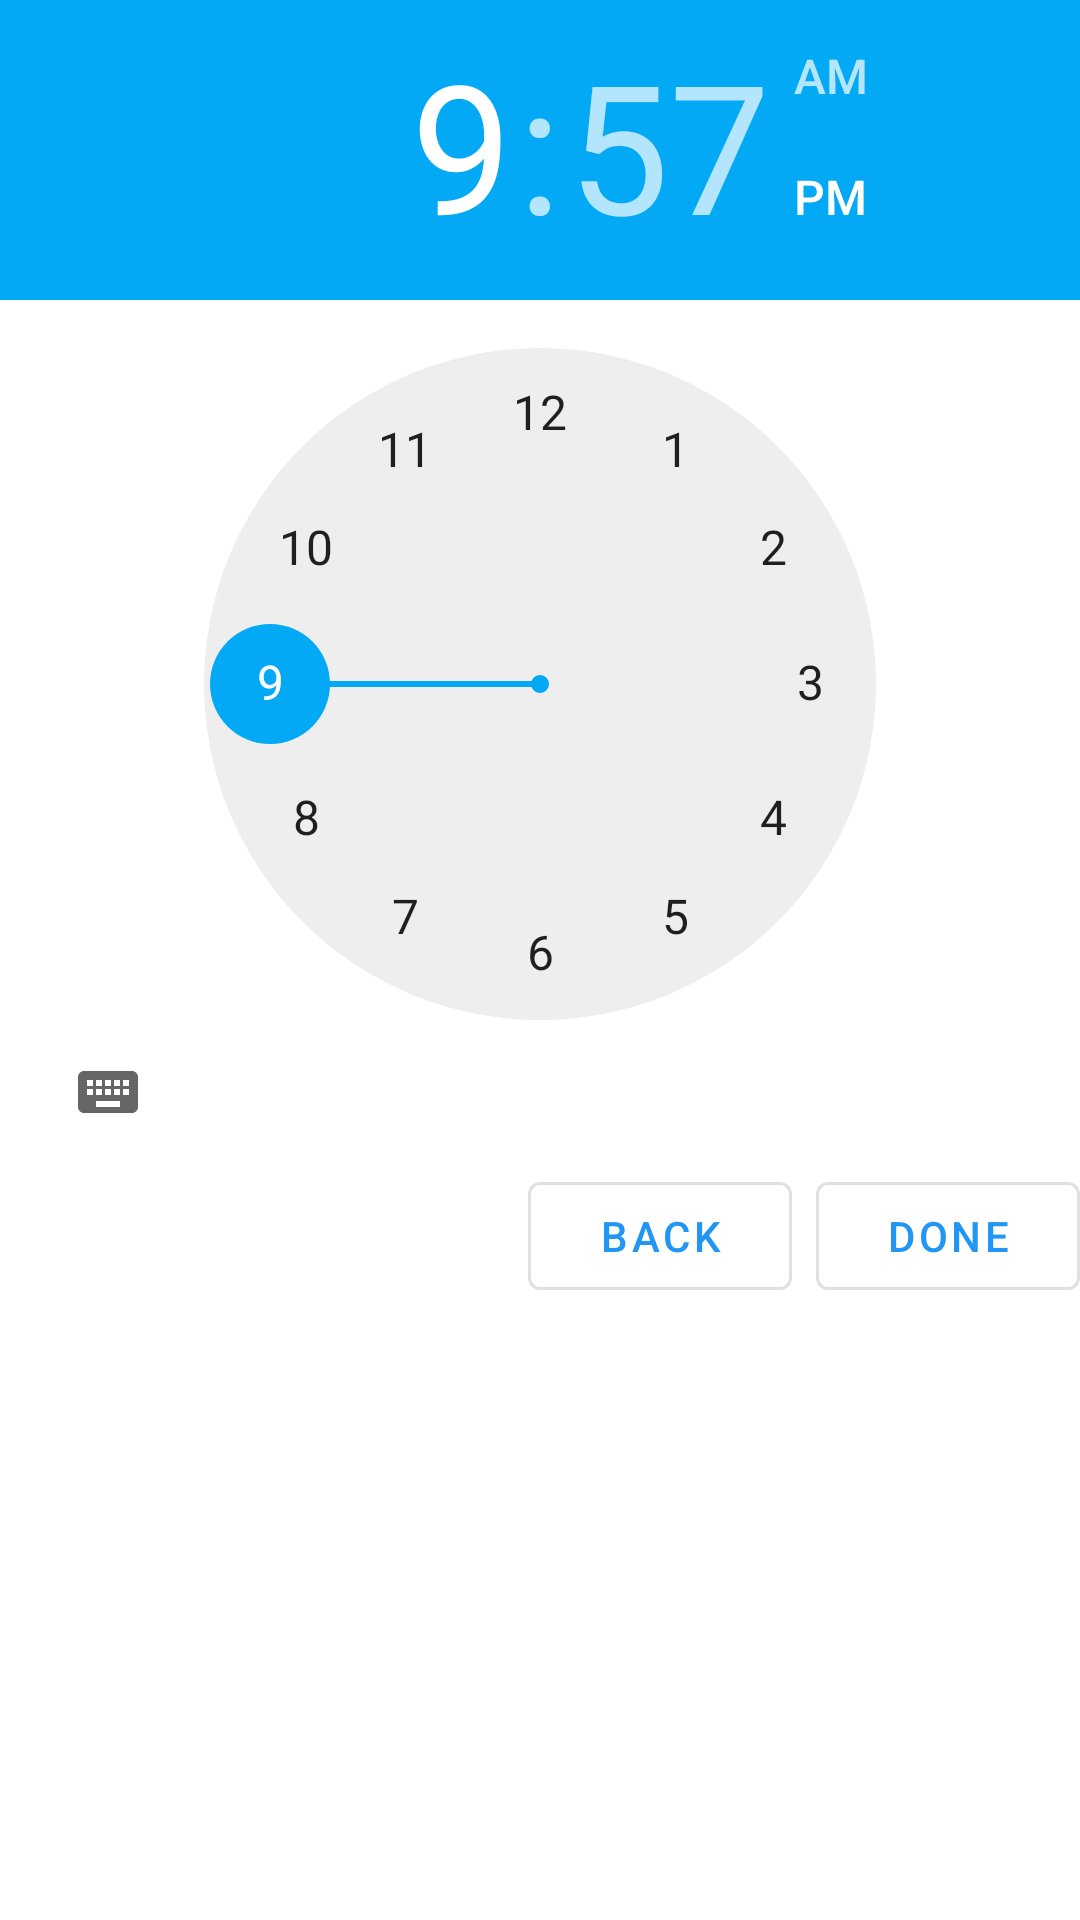

Produce the Android XML layout that renders to this screen, including the resource entries it uses.
<!-- AndroidManifest.xml: application theme Theme.TVShowManager -->
<!-- res/layout/fragment_dataandtimepicker.xml -->
<?xml version="1.0" encoding="utf-8"?>
<layout xmlns:app="http://schemas.android.com/apk/res-auto">

    <androidx.constraintlayout.widget.ConstraintLayout xmlns:android="http://schemas.android.com/apk/res/android"
        android:layout_width="match_parent"
        android:layout_height="wrap_content">

        <androidx.constraintlayout.widget.Group
            android:id="@+id/datePickerGroup"
            android:layout_width="wrap_content"
            android:layout_height="wrap_content"
            android:visibility="gone"
            app:constraint_referenced_ids="datePicker,btnNext,btnCancel" />

        <DatePicker
            android:id="@+id/datePicker"
            android:layout_width="wrap_content"
            android:layout_height="wrap_content"
            app:layout_constraintEnd_toEndOf="parent"
            app:layout_constraintStart_toStartOf="parent"
            app:layout_constraintTop_toTopOf="parent" />

        <com.google.android.material.button.MaterialButton
            android:id="@+id/btnNext"
            style="?attr/materialButtonOutlinedStyle"
            android:layout_width="wrap_content"
            android:layout_height="wrap_content"
            android:text="@string/next"
            app:layout_constraintEnd_toEndOf="@+id/datePicker"
            app:layout_constraintTop_toBottomOf="@+id/datePicker" />

        <com.google.android.material.button.MaterialButton
            android:id="@+id/btnCancel"
            style="?attr/materialButtonOutlinedStyle"
            android:layout_width="wrap_content"
            android:layout_height="wrap_content"
            android:layout_marginEnd="@dimen/margin_small"
            android:text="@string/cancel"
            app:layout_constraintEnd_toStartOf="@+id/btnNext"
            app:layout_constraintTop_toBottomOf="@+id/datePicker" />


        <androidx.constraintlayout.widget.Group
            android:id="@+id/timePickerGroup"
            android:layout_width="wrap_content"
            android:layout_height="wrap_content"
            app:constraint_referenced_ids="timePicker,btnDone,btnBack" />

        <TimePicker
            android:id="@+id/timePicker"
            android:layout_width="match_parent"
            android:layout_height="wrap_content"
            app:layout_constraintTop_toTopOf="parent" />

        <com.google.android.material.button.MaterialButton
            android:id="@+id/btnDone"
            style="?attr/materialButtonOutlinedStyle"
            android:layout_width="wrap_content"
            android:layout_height="wrap_content"
            android:text="@string/done"
            app:layout_constraintEnd_toEndOf="@+id/timePicker"
            app:layout_constraintTop_toBottomOf="@+id/timePicker" />

        <com.google.android.material.button.MaterialButton
            android:id="@+id/btnBack"
            style="?attr/materialButtonOutlinedStyle"
            android:layout_width="wrap_content"
            android:layout_height="wrap_content"
            android:layout_marginEnd="@dimen/margin_small"
            android:text="@string/back"
            app:layout_constraintEnd_toStartOf="@+id/btnDone"
            app:layout_constraintTop_toBottomOf="@+id/timePicker" />


    </androidx.constraintlayout.widget.ConstraintLayout>
</layout>
<!-- resources referenced by this layout -->
<resources>
  <dimen name="margin_small">8dp</dimen>
  <string name="back">Back</string>
  <string name="cancel">Cancel</string>
  <string name="done">Done</string>
  <string name="next">Next</string>
  <style name="Theme.TVShowManager" parent="Theme.MaterialComponents.Light.NoActionBar">
          
          <item name="colorPrimary">@color/colorPrimary</item>
          <item name="colorPrimaryVariant">@color/colorPrimaryVariant</item>
          <item name="colorOnPrimary">@color/white</item>
          
          <item name="colorSecondary">@color/colorSecondary</item>
          <item name="colorSecondaryVariant">@color/colorSecondaryVariant</item>
          <item name="colorOnSecondary">@color/black</item>
          
          <item name="android:statusBarColor" tools:targetApi="l">?attr/colorPrimaryVariant</item>
          
          <item name="colorAccent">@color/colorAccent</item>
          
  
      </style>
  <color name="colorPrimary">#2196F3</color>
  <color name="colorPrimaryVariant">#1976D2</color>
  <color name="white">#FFFFFFFF</color>
  <color name="colorSecondary">#FF03DAC5</color>
  <color name="colorSecondaryVariant">#BBDEFB</color>
  <color name="black">#FF000000</color>
  <color name="colorAccent">#03A9F4</color>
</resources>
